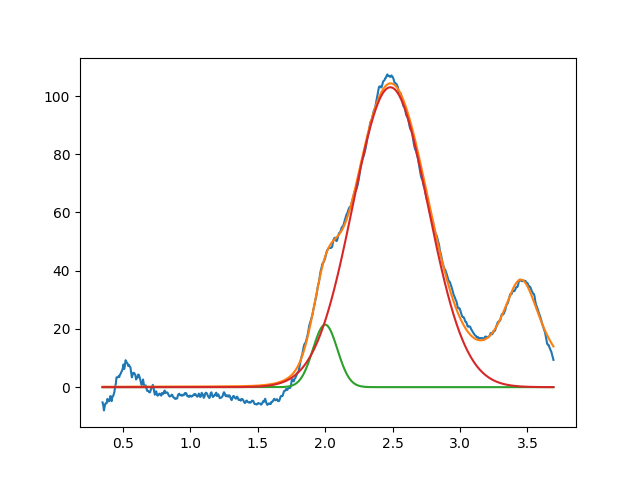

Data behind this chart, as committed beside it:
2.000177277968451683e+00, 2.147626395711057157e+01, 2.133828157115421897e-01, 9.999999999999998890e-01
2.483456761470643315e+00, 1.030282957183002139e+02, 6.552093716609369567e-01, 9.999999999999996669e-01
3.452589879471846590e+00, 3.669256722084402611e+01, 3.766911165592983779e-01, 6.351198994738624077e-14
